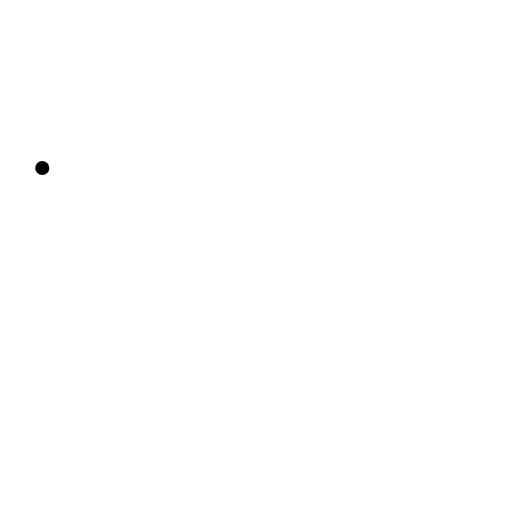
t = 0.00 s
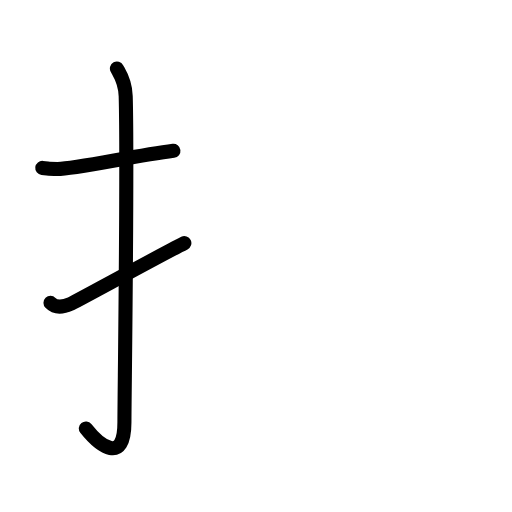
t = 2.88 s
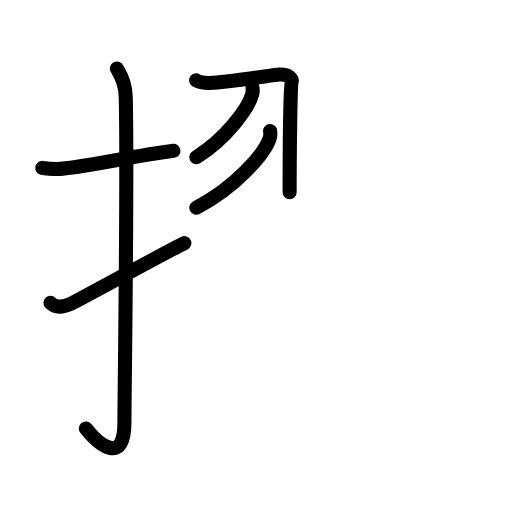
t = 5.63 s
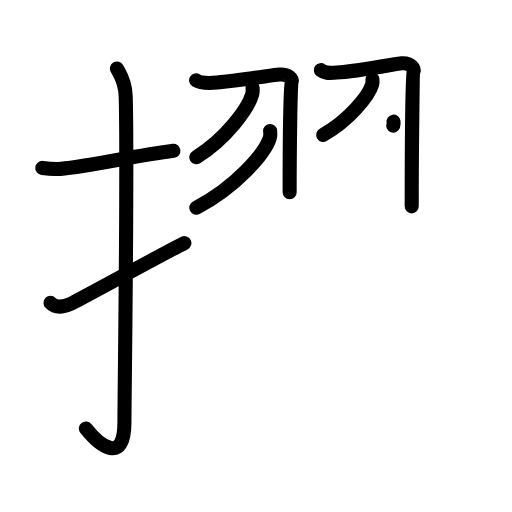
t = 8.38 s
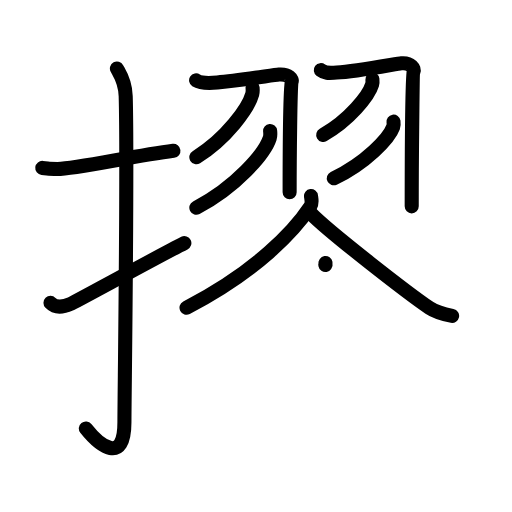
t = 11.13 s
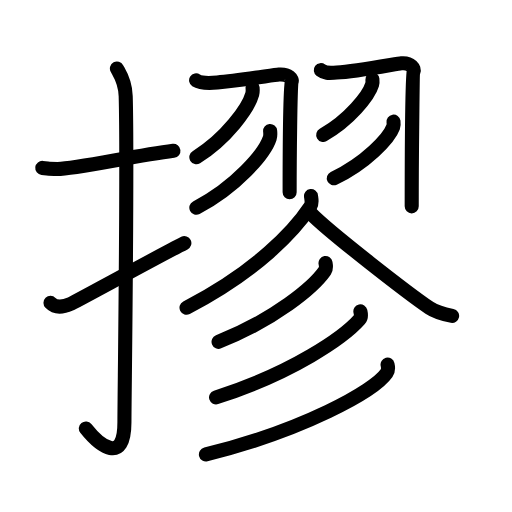
t = 14.00 s

The animated SVG that drew these frames (rendered in a browser with its animation timeline set to each time). Animation: 46 SMIL elements (animate=46); one cycle of 14.00 s.

<?xml version="1.0" encoding="UTF-8"?>
<!--
AniKanjiVG is licensed by CC-BY-SA Paul C. Sommerhoff (https://bitbucket.org/sommerhoff/anikanjivg).
AniKanjiVG uses KanjiVG which is licensed by CC-BY-SA Ulrich Apel (http://kanjivg.tagaini.net).
See also http://creativecommons.org/licenses/by-sa/3.0/
-->
<svg xmlns:kvg='http://kanjivg.tagaini.net' xmlns='http://www.w3.org/2000/svg' width='109' height='109' viewBox='0 0 109 109' style='fill:none;stroke:#000000;stroke-width:3;stroke-linecap:round;stroke-linejoin:round;' id="kvg:kanji_0644e"><g id="kvg:0644e" kvg:element="摎"><g id="kvg:0644e-g1" kvg:element="扌" kvg:variant="true" kvg:original="手" kvg:position="left" kvg:radical="general"><path id="kvg:0644e-s1" kvg:type="㇐" d="M9,35.75c1.93,0.23,1.16,0.23,3.24,0.23c3.94,0,16.19-2.8,24.68-3.87"><animate attributeName="d" begin="0.0s" dur="0.5s" from="M9,35.75C9,35.75,9,35.75,9,35.75" to="M9,35.75c1.93,0.23,1.16,0.23,3.24,0.23" />
<animate attributeName="d" begin="0.5s" dur="0.5s" from="M9,35.75c1.93,0.23,1.16,0.23,3.24,0.23c0,0,0,0,0,0,0" to="M9,35.75c1.93,0.23,1.16,0.23,3.24,0.23c3.94,0,16.19-2.8,24.68-3.87" />
</path>
<path id="kvg:0644e-s2" kvg:type="㇚" d="M24.89,14.58c0.52,0.98,1.78,2.65,1.87,5.88c0.43,15.52-0.27,64.15-0.27,69.43c0,9.1-5.24,5.1-8.22,1.33"><animate attributeName="d" begin="1.0s" dur="0.3333333333333333s" from="M24.89,14.58C24.89,14.58,24.89,14.58,24.89,14.58" to="M24.89,14.58c0.52,0.98,1.78,2.65,1.87,5.88" />
<animate attributeName="d" begin="1.3333333333333333s" dur="0.3333333333333333s" from="M24.89,14.58c0.52,0.98,1.78,2.65,1.87,5.88c0,0,0,0,0,0,0" to="M24.89,14.58c0.52,0.98,1.78,2.65,1.87,5.88c0.43,15.52-0.27,64.15-0.27,69.43" />
<animate attributeName="d" begin="1.6666666666666665s" dur="0.3333333333333333s" from="M24.89,14.58c0.52,0.98,1.78,2.65,1.87,5.88c0.43,15.52-0.27,64.15-0.27,69.43c0,0,0,0,0,0,0" to="M24.89,14.58c0.52,0.98,1.78,2.65,1.87,5.88c0.43,15.52-0.27,64.15-0.27,69.43c0,9.1-5.24,5.1-8.22,1.33" />
<animate attributeName="d" begin="0s" dur="1.0s" from="M-100,-100" to="M-100,-100" />
</path>
<path id="kvg:0644e-s3" kvg:type="㇀" d="M10.75,64.48c1,1.02,2.48,1.01,4.29,0.21c1.07-0.47,19.67-10.67,24.21-12.94"><animate attributeName="d" begin="2.0s" dur="0.5s" from="M10.75,64.48C10.75,64.48,10.75,64.48,10.75,64.48" to="M10.75,64.48c1,1.02,2.48,1.01,4.29,0.21" />
<animate attributeName="d" begin="2.5s" dur="0.5s" from="M10.75,64.48c1,1.02,2.48,1.01,4.29,0.21c0,0,0,0,0,0,0" to="M10.75,64.48c1,1.02,2.48,1.01,4.29,0.21c1.07-0.47,19.67-10.67,24.21-12.94" />
<animate attributeName="d" begin="0s" dur="2.0s" from="M-100,-100" to="M-100,-100" />
</path>
</g>
<g id="kvg:0644e-g2" kvg:position="right"><g id="kvg:0644e-g3" kvg:element="羽" kvg:variant="true"><g id="kvg:0644e-g4" kvg:position="left"><path id="kvg:0644e-s4" kvg:type="㇆" d="M41.75,17.1c1.06,0.69,2.96,0.6,4.51,0.46c4.49-0.41,12.15-1.62,13.11-1.69c2.16-0.16,2.97,1.05,2.7,1.54c-0.26,0.47-0.41,16.97-0.41,23.52"><animate attributeName="d" begin="3.0s" dur="0.25s" from="M41.75,17.1C41.75,17.1,41.75,17.1,41.75,17.1" to="M41.75,17.1c1.06,0.69,2.96,0.6,4.51,0.46" />
<animate attributeName="d" begin="3.25s" dur="0.25s" from="M41.75,17.1c1.06,0.69,2.96,0.6,4.51,0.46c0,0,0,0,0,0,0" to="M41.75,17.1c1.06,0.69,2.96,0.6,4.51,0.46c4.49-0.41,12.15-1.62,13.11-1.69" />
<animate attributeName="d" begin="3.5s" dur="0.25s" from="M41.75,17.1c1.06,0.69,2.96,0.6,4.51,0.46c4.49-0.41,12.15-1.62,13.11-1.69c0,0,0,0,0,0,0" to="M41.75,17.1c1.06,0.69,2.96,0.6,4.51,0.46c4.49-0.41,12.15-1.62,13.11-1.69c2.16-0.16,2.97,1.05,2.7,1.54" />
<animate attributeName="d" begin="3.75s" dur="0.25s" from="M41.75,17.1c1.06,0.69,2.96,0.6,4.51,0.46c4.49-0.41,12.15-1.62,13.11-1.69c2.16-0.16,2.97,1.05,2.7,1.54c0,0,0,0,0,0,0" to="M41.75,17.1c1.06,0.69,2.96,0.6,4.51,0.46c4.49-0.41,12.15-1.62,13.11-1.69c2.16-0.16,2.97,1.05,2.7,1.54c-0.26,0.47-0.41,16.97-0.41,23.52" />
<animate attributeName="d" begin="0s" dur="3.0s" from="M-100,-100" to="M-100,-100" />
</path>
<path id="kvg:0644e-s5" kvg:type="㇒" d="M53.77,18.64c0.03,0.35,0.07,0.9-0.07,1.4c-0.82,2.96-5.49,9.45-11.9,13.42"><animate attributeName="d" begin="4.0s" dur="0.5s" from="M53.77,18.64C53.77,18.64,53.77,18.64,53.77,18.64" to="M53.77,18.64c0.03,0.35,0.07,0.9-0.07,1.4" />
<animate attributeName="d" begin="4.5s" dur="0.5s" from="M53.77,18.64c0.03,0.35,0.07,0.9-0.07,1.4c0,0,0,0,0,0,0" to="M53.77,18.64c0.03,0.35,0.07,0.9-0.07,1.4c-0.82,2.96-5.49,9.45-11.9,13.42" />
<animate attributeName="d" begin="0s" dur="4.0s" from="M-100,-100" to="M-100,-100" />
</path>
<path id="kvg:0644e-s6" kvg:type="㇒" d="M57.51,27.89c0.04,0.38,0.09,0.99-0.09,1.54c-1.07,3.26-7.21,10.4-15.62,14.78"><animate attributeName="d" begin="5.0s" dur="0.5s" from="M57.51,27.89C57.51,27.89,57.51,27.89,57.51,27.89" to="M57.51,27.89c0.04,0.38,0.09,0.99-0.09,1.54" />
<animate attributeName="d" begin="5.5s" dur="0.5s" from="M57.51,27.89c0.04,0.38,0.09,0.99-0.09,1.54c0,0,0,0,0,0,0" to="M57.51,27.89c0.04,0.38,0.09,0.99-0.09,1.54c-1.07,3.26-7.21,10.4-15.62,14.78" />
<animate attributeName="d" begin="0s" dur="5.0s" from="M-100,-100" to="M-100,-100" />
</path>
</g>
<g id="kvg:0644e-g5" kvg:position="right"><path id="kvg:0644e-s7" kvg:type="㇆" d="M68.3,14.93c1.02,0.79,1.88,0.59,3.38,0.52c4.14-0.17,12.83-1.9,13.76-1.98c2.08-0.19,2.86,1.2,2.6,1.76c-0.25,0.53-0.39,21.21-0.39,28.7"><animate attributeName="d" begin="6.0s" dur="0.25s" from="M68.3,14.93C68.3,14.93,68.3,14.93,68.3,14.93" to="M68.3,14.93c1.02,0.79,1.88,0.59,3.38,0.52" />
<animate attributeName="d" begin="6.25s" dur="0.25s" from="M68.3,14.93c1.02,0.79,1.88,0.59,3.38,0.52c0,0,0,0,0,0,0" to="M68.3,14.93c1.02,0.79,1.88,0.59,3.38,0.52c4.14-0.17,12.83-1.9,13.76-1.98" />
<animate attributeName="d" begin="6.5s" dur="0.25s" from="M68.3,14.93c1.02,0.79,1.88,0.59,3.38,0.52c4.14-0.17,12.83-1.9,13.76-1.98c0,0,0,0,0,0,0" to="M68.3,14.93c1.02,0.79,1.88,0.59,3.38,0.52c4.14-0.17,12.83-1.9,13.76-1.98c2.08-0.19,2.86,1.2,2.6,1.76" />
<animate attributeName="d" begin="6.75s" dur="0.25s" from="M68.3,14.93c1.02,0.79,1.88,0.59,3.38,0.52c4.14-0.17,12.83-1.9,13.76-1.98c2.08-0.19,2.86,1.2,2.6,1.76c0,0,0,0,0,0,0" to="M68.3,14.93c1.02,0.79,1.88,0.59,3.38,0.52c4.14-0.17,12.83-1.9,13.76-1.98c2.08-0.19,2.86,1.2,2.6,1.76c-0.25,0.53-0.39,21.21-0.39,28.7" />
<animate attributeName="d" begin="0s" dur="6.0s" from="M-100,-100" to="M-100,-100" />
</path>
<path id="kvg:0644e-s8" kvg:type="㇒" d="M79.28,16.89c0.03,0.28,0.06,0.72-0.06,1.12c-0.71,2.36-4.81,7.54-10.41,10.71"><animate attributeName="d" begin="7.0s" dur="0.5s" from="M79.28,16.89C79.28,16.89,79.28,16.89,79.28,16.89" to="M79.28,16.89c0.03,0.28,0.06,0.72-0.06,1.12" />
<animate attributeName="d" begin="7.5s" dur="0.5s" from="M79.28,16.89c0.03,0.28,0.06,0.72-0.06,1.12c0,0,0,0,0,0,0" to="M79.28,16.89c0.03,0.28,0.06,0.72-0.06,1.12c-0.71,2.36-4.81,7.54-10.41,10.71" />
<animate attributeName="d" begin="0s" dur="7.0s" from="M-100,-100" to="M-100,-100" />
</path>
<path id="kvg:0644e-s9" kvg:type="㇒" d="M83.77,25.89c0.04,0.28,0.08,0.73-0.07,1.14c-0.87,2.41-5.84,7.7-12.64,10.93"><animate attributeName="d" begin="8.0s" dur="0.5s" from="M83.77,25.89C83.77,25.89,83.77,25.89,83.77,25.89" to="M83.77,25.89c0.04,0.28,0.08,0.73-0.07,1.14" />
<animate attributeName="d" begin="8.5s" dur="0.5s" from="M83.77,25.89c0.04,0.28,0.08,0.73-0.07,1.14c0,0,0,0,0,0,0" to="M83.77,25.89c0.04,0.28,0.08,0.73-0.07,1.14c-0.87,2.41-5.84,7.7-12.64,10.93" />
<animate attributeName="d" begin="0s" dur="8.0s" from="M-100,-100" to="M-100,-100" />
</path>
</g>
</g>
<path id="kvg:0644e-s10" kvg:type="㇒" d="M66.21,41.75c0.07,0.56,0.33,1.53-0.15,2.25c-3.38,5.1-11.28,13.67-26.35,21.5"><animate attributeName="d" begin="9.0s" dur="0.5s" from="M66.21,41.75C66.21,41.75,66.21,41.75,66.21,41.75" to="M66.21,41.75c0.07,0.56,0.33,1.53-0.15,2.25" />
<animate attributeName="d" begin="9.5s" dur="0.5s" from="M66.21,41.75c0.07,0.56,0.33,1.53-0.15,2.25c0,0,0,0,0,0,0" to="M66.21,41.75c0.07,0.56,0.33,1.53-0.15,2.25c-3.38,5.1-11.28,13.67-26.35,21.5" />
<animate attributeName="d" begin="0s" dur="9.0s" from="M-100,-100" to="M-100,-100" />
</path>
<path id="kvg:0644e-s11" kvg:type="㇏" d="M66.25,45.5c3.93,4.01,20.84,17.11,25.18,20.04c1.47,1,3.36,1.42,4.82,1.71"><animate attributeName="d" begin="10.0s" dur="0.5s" from="M66.25,45.5C66.25,45.5,66.25,45.5,66.25,45.5" to="M66.25,45.5c3.93,4.01,20.84,17.11,25.18,20.04" />
<animate attributeName="d" begin="10.5s" dur="0.5s" from="M66.25,45.5c3.93,4.01,20.84,17.11,25.18,20.04c0,0,0,0,0,0,0" to="M66.25,45.5c3.93,4.01,20.84,17.11,25.18,20.04c1.47,1,3.36,1.42,4.82,1.71" />
<animate attributeName="d" begin="0s" dur="10.0s" from="M-100,-100" to="M-100,-100" />
</path>
<g id="kvg:0644e-g6" kvg:element="彡"><g id="kvg:0644e-g7" kvg:element="丿"><path id="kvg:0644e-s12" kvg:type="㇒" d="M69.3,56c0.07,0.41,0.24,1.11-0.13,1.65c-2.43,3.5-10.61,10.33-22.64,15.12"><animate attributeName="d" begin="11.0s" dur="0.5s" from="M69.3,56C69.3,56,69.3,56,69.3,56" to="M69.3,56c0.07,0.41,0.24,1.11-0.13,1.65" />
<animate attributeName="d" begin="11.5s" dur="0.5s" from="M69.3,56c0.07,0.41,0.24,1.11-0.13,1.65c0,0,0,0,0,0,0" to="M69.3,56c0.07,0.41,0.24,1.11-0.13,1.65c-2.43,3.5-10.61,10.33-22.64,15.12" />
<animate attributeName="d" begin="0s" dur="11.0s" from="M-100,-100" to="M-100,-100" />
</path>
</g>
<g id="kvg:0644e-g8" kvg:element="丿"><path id="kvg:0644e-s13" kvg:type="㇒" d="M76.72,66.27c0.09,0.43,0.32,1.18-0.17,1.73C73.22,71.79,62.33,79.37,46,84.6"><animate attributeName="d" begin="12.0s" dur="0.5s" from="M76.72,66.27C76.72,66.27,76.72,66.27,76.72,66.27" to="M76.72,66.27c0.09,0.43,0.32,1.18-0.17,1.73" />
<animate attributeName="d" begin="12.5s" dur="0.5s" from="M76.72,66.27c0.09,0.43,0.32,1.18-0.17,1.73c0,0,0,0,0,0,0" to="M76.72,66.27c0.09,0.43,0.32,1.18-0.17,1.73C73.22,71.79,62.33,79.37,46,84.6" />
<animate attributeName="d" begin="0s" dur="12.0s" from="M-100,-100" to="M-100,-100" />
</path>
</g>
<g id="kvg:0644e-g9" kvg:element="丿"><path id="kvg:0644e-s14" kvg:type="㇒" d="M82.51,77.63c0.11,0.45,0.23,1.16-0.21,1.81c-2.64,3.82-17.76,12.18-38.46,17.31"><animate attributeName="d" begin="13.0s" dur="0.5s" from="M82.51,77.63C82.51,77.63,82.51,77.63,82.51,77.63" to="M82.51,77.63c0.11,0.45,0.23,1.16-0.21,1.81" />
<animate attributeName="d" begin="13.5s" dur="0.5s" from="M82.51,77.63c0.11,0.45,0.23,1.16-0.21,1.81c0,0,0,0,0,0,0" to="M82.51,77.63c0.11,0.45,0.23,1.16-0.21,1.81c-2.64,3.82-17.76,12.18-38.46,17.31" />
<animate attributeName="d" begin="0s" dur="13.0s" from="M-100,-100" to="M-100,-100" />
</path>
</g>
</g>
</g>
</g>
</svg>
